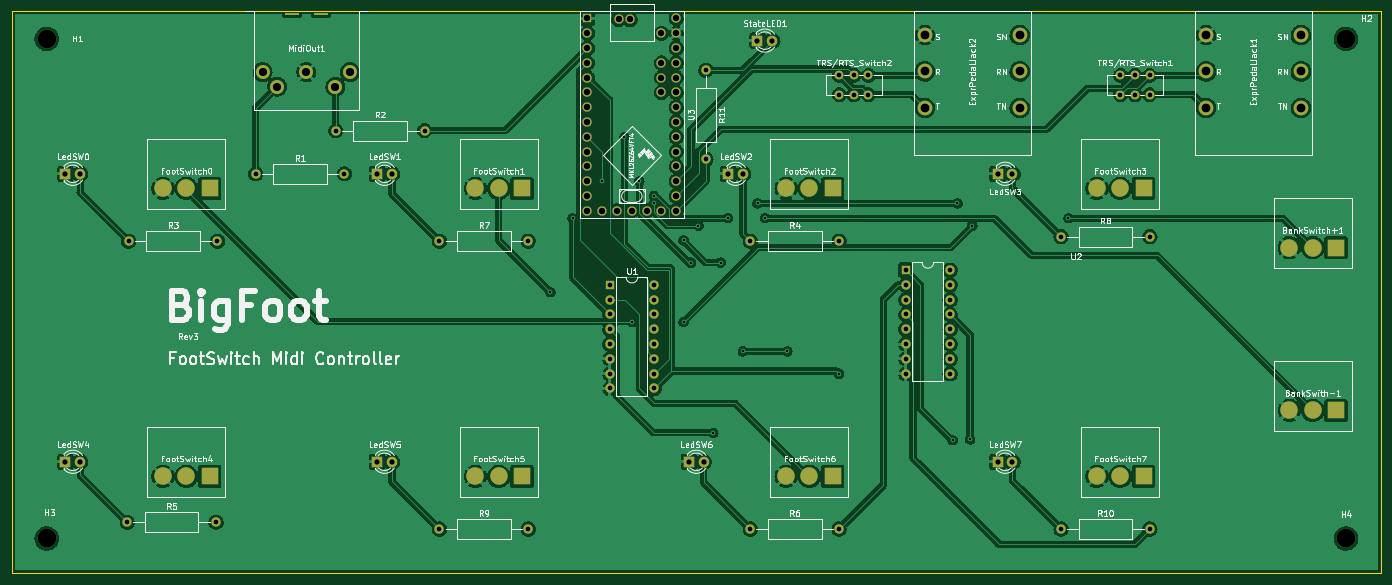
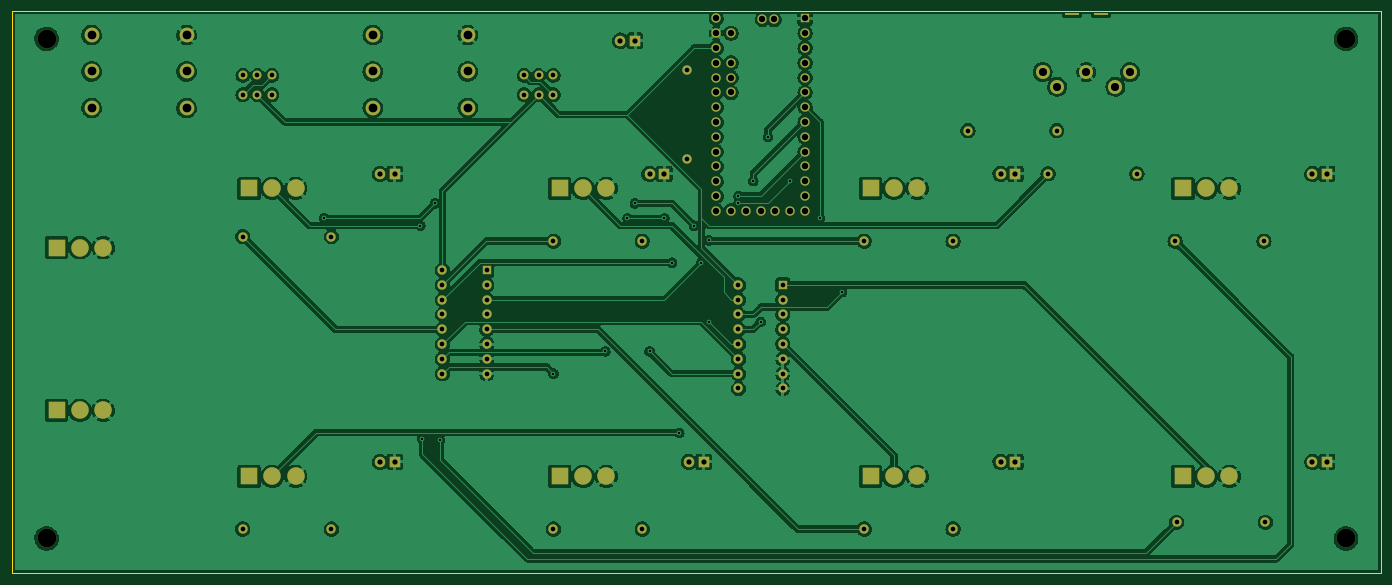
Circuit board: 11 layer files. Board 235.0 x 96.5 mm.
- bottom_copper: BigFoot-B_Cu.gbr (410043 bytes)
- bottom_mask: BigFoot-B_Mask.gbr (6418 bytes)
- paste: BigFoot-B_Paste.gbr (454 bytes)
- bottom_silk: BigFoot-B_Silkscreen.gbr (455 bytes)
- outline: BigFoot-Edge_Cuts.gbr (684 bytes)
- top_copper: BigFoot-F_Cu.gbr (422061 bytes)
- top_mask: BigFoot-F_Mask.gbr (6418 bytes)
- paste: BigFoot-F_Paste.gbr (454 bytes)
- top_silk: BigFoot-F_Silkscreen.gbr (105508 bytes)
- drill: BigFoot-NPTH.drl (406 bytes)
- drill: BigFoot-PTH.drl (4986 bytes)

=== bottom_copper: BigFoot-B_Cu.gbr (410043 bytes, source omitted) ===
=== bottom_mask: BigFoot-B_Mask.gbr (6418 bytes, source omitted) ===
=== paste: BigFoot-B_Paste.gbr ===
%TF.GenerationSoftware,KiCad,Pcbnew,(6.0.9)*%
%TF.CreationDate,2022-12-12T15:39:58+01:00*%
%TF.ProjectId,BigFoot,42696746-6f6f-4742-9e6b-696361645f70,rev?*%
%TF.SameCoordinates,Original*%
%TF.FileFunction,Paste,Bot*%
%TF.FilePolarity,Positive*%
%FSLAX46Y46*%
G04 Gerber Fmt 4.6, Leading zero omitted, Abs format (unit mm)*
G04 Created by KiCad (PCBNEW (6.0.9)) date 2022-12-12 15:39:58*
%MOMM*%
%LPD*%
G01*
G04 APERTURE LIST*
G04 APERTURE END LIST*
M02*

=== bottom_silk: BigFoot-B_Silkscreen.gbr ===
%TF.GenerationSoftware,KiCad,Pcbnew,(6.0.9)*%
%TF.CreationDate,2022-12-12T15:39:58+01:00*%
%TF.ProjectId,BigFoot,42696746-6f6f-4742-9e6b-696361645f70,rev?*%
%TF.SameCoordinates,Original*%
%TF.FileFunction,Legend,Bot*%
%TF.FilePolarity,Positive*%
%FSLAX46Y46*%
G04 Gerber Fmt 4.6, Leading zero omitted, Abs format (unit mm)*
G04 Created by KiCad (PCBNEW (6.0.9)) date 2022-12-12 15:39:58*
%MOMM*%
%LPD*%
G01*
G04 APERTURE LIST*
G04 APERTURE END LIST*
M02*

=== outline: BigFoot-Edge_Cuts.gbr ===
%TF.GenerationSoftware,KiCad,Pcbnew,(6.0.9)*%
%TF.CreationDate,2022-12-12T15:39:58+01:00*%
%TF.ProjectId,BigFoot,42696746-6f6f-4742-9e6b-696361645f70,rev?*%
%TF.SameCoordinates,Original*%
%TF.FileFunction,Profile,NP*%
%FSLAX46Y46*%
G04 Gerber Fmt 4.6, Leading zero omitted, Abs format (unit mm)*
G04 Created by KiCad (PCBNEW (6.0.9)) date 2022-12-12 15:39:58*
%MOMM*%
%LPD*%
G01*
G04 APERTURE LIST*
%TA.AperFunction,Profile*%
%ADD10C,0.100000*%
%TD*%
G04 APERTURE END LIST*
D10*
X27120000Y-35880000D02*
X262120000Y-35880000D01*
X262120000Y-35880000D02*
X262120000Y-132400000D01*
X262120000Y-132400000D02*
X27120000Y-132400000D01*
X27120000Y-132400000D02*
X27120000Y-35880000D01*
M02*

=== top_copper: BigFoot-F_Cu.gbr (422061 bytes, source omitted) ===
=== top_mask: BigFoot-F_Mask.gbr (6418 bytes, source omitted) ===
=== paste: BigFoot-F_Paste.gbr ===
%TF.GenerationSoftware,KiCad,Pcbnew,(6.0.9)*%
%TF.CreationDate,2022-12-12T15:39:58+01:00*%
%TF.ProjectId,BigFoot,42696746-6f6f-4742-9e6b-696361645f70,rev?*%
%TF.SameCoordinates,Original*%
%TF.FileFunction,Paste,Top*%
%TF.FilePolarity,Positive*%
%FSLAX46Y46*%
G04 Gerber Fmt 4.6, Leading zero omitted, Abs format (unit mm)*
G04 Created by KiCad (PCBNEW (6.0.9)) date 2022-12-12 15:39:58*
%MOMM*%
%LPD*%
G01*
G04 APERTURE LIST*
G04 APERTURE END LIST*
M02*

=== top_silk: BigFoot-F_Silkscreen.gbr (105508 bytes, source omitted) ===
=== drill: BigFoot-NPTH.drl ===
M48
; DRILL file {KiCad (6.0.9)} date lun. 12 déc. 2022 15:39:45
; FORMAT={-:-/ absolute / inch / decimal}
; #@! TF.CreationDate,2022-12-12T15:39:45+01:00
; #@! TF.GenerationSoftware,Kicad,Pcbnew,(6.0.9)
; #@! TF.FileFunction,NonPlated,1,2,NPTH
FMAT,2
INCH
; #@! TA.AperFunction,NonPlated,NPTH,ComponentDrill
T1C0.1260
%
G90
G05
T1
X1.3039Y-1.6004
X1.3039Y-4.9764
X10.0835Y-1.6004
X10.0835Y-4.9764
T0
M30

=== drill: BigFoot-PTH.drl ===
M48
; DRILL file {KiCad (6.0.9)} date lun. 12 déc. 2022 15:39:45
; FORMAT={-:-/ absolute / inch / decimal}
; #@! TF.CreationDate,2022-12-12T15:39:45+01:00
; #@! TF.GenerationSoftware,Kicad,Pcbnew,(6.0.9)
; #@! TF.FileFunction,Plated,1,2,PTH
FMAT,2
INCH
; #@! TA.AperFunction,Plated,PTH,ViaDrill
T1C0.0157
; #@! TA.AperFunction,Plated,PTH,ComponentDrill
T2C0.0157
; #@! TA.AperFunction,Plated,PTH,ComponentDrill
T3C0.0315
; #@! TA.AperFunction,Plated,PTH,ComponentDrill
T4C0.0354
; #@! TA.AperFunction,Plated,PTH,ComponentDrill
T5C0.0394
; #@! TA.AperFunction,Plated,PTH,ComponentDrill
T6C0.0433
; #@! TA.AperFunction,Plated,PTH,ComponentDrill
T7C0.0551
; #@! TA.AperFunction,Plated,PTH,ComponentDrill
T8C0.0591
%
G90
G05
T1
X4.7083Y-3.3126
X4.8583Y-2.8126
X5.0583Y-2.5626
X5.2083Y-2.2626
X5.2583Y-3.5126
X5.3083Y-2.5626
X5.4083Y-2.6626
X5.4083Y-2.7126
X5.6083Y-2.9626
X5.6083Y-3.5126
X5.6583Y-3.1126
X5.7083Y-2.8626
X5.8083Y-4.2626
X5.8583Y-3.1126
X5.9083Y-2.8126
X6.0083Y-3.7126
X6.1083Y-2.7126
X6.1583Y-2.8126
X6.3083Y-3.7126
X6.6583Y-3.8626
X7.426Y-4.3126
X7.4583Y-2.7126
X7.5441Y-4.3071
X7.5583Y-2.8626
X8.2083Y-2.8126
T3
X1.8483Y-4.8669
X1.8583Y-2.9669
X2.4483Y-4.8669
X2.4583Y-2.9669
X2.7165Y-2.5126
X3.2579Y-2.2205
X3.3165Y-2.5126
X3.8579Y-2.2205
X3.9583Y-2.9669
X3.9583Y-4.9126
X4.5583Y-2.9669
X4.5583Y-4.9126
X5.1087Y-3.2632
X5.1087Y-3.3632
X5.1087Y-3.4632
X5.1087Y-3.5632
X5.1087Y-3.6632
X5.1087Y-3.7632
X5.1087Y-3.8632
X5.1087Y-3.9632
X5.4087Y-3.2632
X5.4087Y-3.3632
X5.4087Y-3.4632
X5.4087Y-3.5632
X5.4087Y-3.6632
X5.4087Y-3.7632
X5.4087Y-3.8632
X5.4087Y-3.9632
X5.7583Y-1.8126
X5.7583Y-2.4126
X6.0583Y-2.9669
X6.0583Y-4.9126
X6.6583Y-2.9669
X6.6583Y-4.9126
X6.6598Y-1.8476
X6.6598Y-1.9776
X6.7583Y-1.8476
X6.7583Y-1.9776
X6.8567Y-1.8476
X6.8567Y-1.9776
X7.1087Y-3.1632
X7.1087Y-3.2632
X7.1087Y-3.3632
X7.1087Y-3.4632
X7.1087Y-3.5632
X7.1087Y-3.6632
X7.1087Y-3.7632
X7.1087Y-3.8632
X7.4087Y-3.1632
X7.4087Y-3.2632
X7.4087Y-3.3632
X7.4087Y-3.4632
X7.4087Y-3.5632
X7.4087Y-3.6632
X7.4087Y-3.7632
X7.4087Y-3.8632
X8.1583Y-2.9369
X8.1583Y-4.9126
X8.5598Y-1.8476
X8.5598Y-1.9776
X8.6583Y-1.8476
X8.6583Y-1.9776
X8.7567Y-1.8476
X8.7567Y-1.9776
X8.7583Y-2.9369
X8.7583Y-4.9126
T4
X1.4309Y-2.5126
X1.4309Y-4.4583
X1.5309Y-2.5126
X1.5309Y-4.4583
X3.5372Y-2.5126
X3.5372Y-4.4583
X3.6372Y-2.5126
X3.6372Y-4.4583
X5.6435Y-4.4583
X5.7435Y-4.4583
X5.9093Y-2.5126
X6.0093Y-2.5126
X6.1071Y-1.6126
X6.2071Y-1.6126
X7.7301Y-2.5126
X7.7301Y-4.4583
X7.8301Y-2.5126
X7.8301Y-4.4583
T6
X4.9583Y-1.4626
X4.9583Y-1.5626
X4.9583Y-1.6626
X4.9583Y-1.7626
X4.9583Y-1.8626
X4.9583Y-1.9626
X4.9583Y-2.0626
X4.9583Y-2.1626
X4.9583Y-2.2626
X4.9583Y-2.3626
X4.9583Y-2.4626
X4.9583Y-2.5626
X4.9583Y-2.6626
X4.9583Y-2.7626
X5.0583Y-2.7626
X5.1583Y-2.7626
X5.1683Y-1.4696
X5.2463Y-1.4696
X5.2583Y-2.7626
X5.3583Y-2.7626
X5.4583Y-1.5626
X5.4583Y-1.7626
X5.4583Y-1.8626
X5.4583Y-1.9626
X5.4583Y-2.7626
X5.5583Y-1.4626
X5.5583Y-1.5626
X5.5583Y-1.6626
X5.5583Y-1.7626
X5.5583Y-1.8626
X5.5583Y-1.9626
X5.5583Y-2.0626
X5.5583Y-2.1626
X5.5583Y-2.2626
X5.5583Y-2.3626
X5.5583Y-2.4626
X5.5583Y-2.5626
X5.5583Y-2.6626
X5.5583Y-2.7626
T7
X2.763Y-1.8253
X2.8614Y-1.9237
X3.0583Y-1.8253
X3.2551Y-1.9237
X3.3535Y-1.8253
T8
X7.2374Y-1.5749
X7.2374Y-1.821
X7.2374Y-2.067
X7.8791Y-1.5749
X7.8791Y-1.821
X7.8791Y-2.067
X9.1374Y-1.5749
X9.1374Y-1.821
X9.1374Y-2.067
X9.7791Y-1.5749
X9.7791Y-1.821
X9.7791Y-2.067
T2
G00X2.9795Y-1.4316
M15
G01X2.9402Y-1.4316
M16
G05
G00X3.1764Y-1.4316
M15
G01X3.137Y-1.4316
M16
G05
T5
G00X2.0908Y-2.5874
M15
G01X2.0908Y-2.6346
M16
G05
G00X2.0908Y-4.5331
M15
G01X2.0908Y-4.5803
M16
G05
G00X2.2483Y-2.5872
M15
G01X2.2483Y-2.6344
M16
G05
G00X2.2483Y-4.5329
M15
G01X2.2483Y-4.5801
M16
G05
G00X2.4057Y-2.5874
M15
G01X2.4057Y-2.6346
M16
G05
G00X2.4057Y-4.5331
M15
G01X2.4057Y-4.5803
M16
G05
G00X4.2008Y-2.5874
M15
G01X4.2008Y-2.6346
M16
G05
G00X4.2008Y-4.5331
M15
G01X4.2008Y-4.5803
M16
G05
G00X4.3583Y-2.5872
M15
G01X4.3583Y-2.6344
M16
G05
G00X4.3583Y-4.5329
M15
G01X4.3583Y-4.5801
M16
G05
G00X4.5157Y-2.5874
M15
G01X4.5157Y-2.6346
M16
G05
G00X4.5157Y-4.5331
M15
G01X4.5157Y-4.5803
M16
G05
G00X6.3008Y-2.5874
M15
G01X6.3008Y-2.6346
M16
G05
G00X6.3008Y-4.5331
M15
G01X6.3008Y-4.5803
M16
G05
G00X6.4583Y-2.5872
M15
G01X6.4583Y-2.6344
M16
G05
G00X6.4583Y-4.5329
M15
G01X6.4583Y-4.5801
M16
G05
G00X6.6157Y-2.5874
M15
G01X6.6157Y-2.6346
M16
G05
G00X6.6157Y-4.5331
M15
G01X6.6157Y-4.5803
M16
G05
G00X8.4008Y-2.5874
M15
G01X8.4008Y-2.6346
M16
G05
G00X8.4008Y-4.5331
M15
G01X8.4008Y-4.5803
M16
G05
G00X8.5583Y-2.5872
M15
G01X8.5583Y-2.6344
M16
G05
G00X8.5583Y-4.5329
M15
G01X8.5583Y-4.5801
M16
G05
G00X8.7157Y-2.5874
M15
G01X8.7157Y-2.6346
M16
G05
G00X8.7157Y-4.5331
M15
G01X8.7157Y-4.5803
M16
G05
G00X9.7008Y-2.9874
M15
G01X9.7008Y-3.0346
M16
G05
G00X9.7008Y-4.0874
M15
G01X9.7008Y-4.1346
M16
G05
G00X9.8583Y-2.9872
M15
G01X9.8583Y-3.0344
M16
G05
G00X9.8583Y-4.0872
M15
G01X9.8583Y-4.1344
M16
G05
G00X10.0157Y-2.9874
M15
G01X10.0157Y-3.0346
M16
G05
G00X10.0157Y-4.0874
M15
G01X10.0157Y-4.1346
M16
G05
T0
M30

